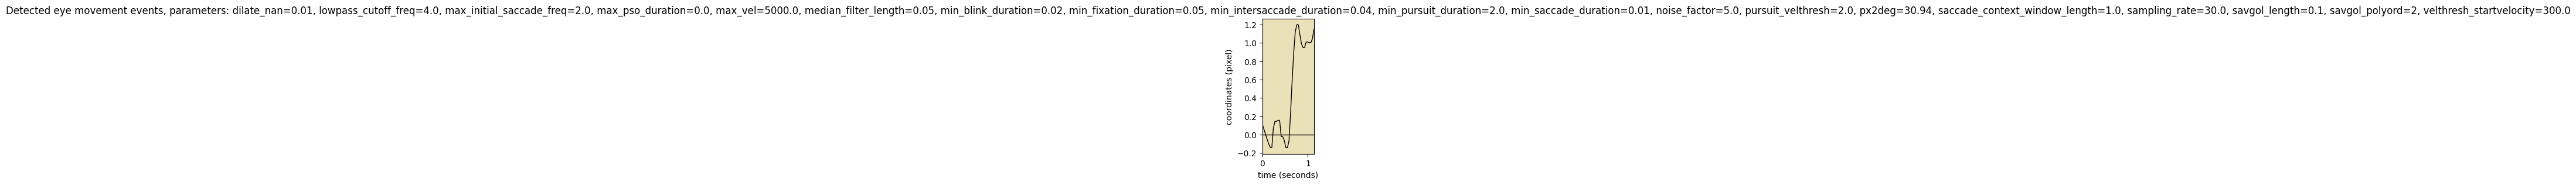

The table this chart was drawn from, first rows:
onset	duration	label	start_x	start_y	end_x	end_y	amp	peak_vel	med_vel	avg_vel
0.000	1.133	FIXA	0.1	0.0	1.1	0.0	32.18	321.7	46.93	72.27
